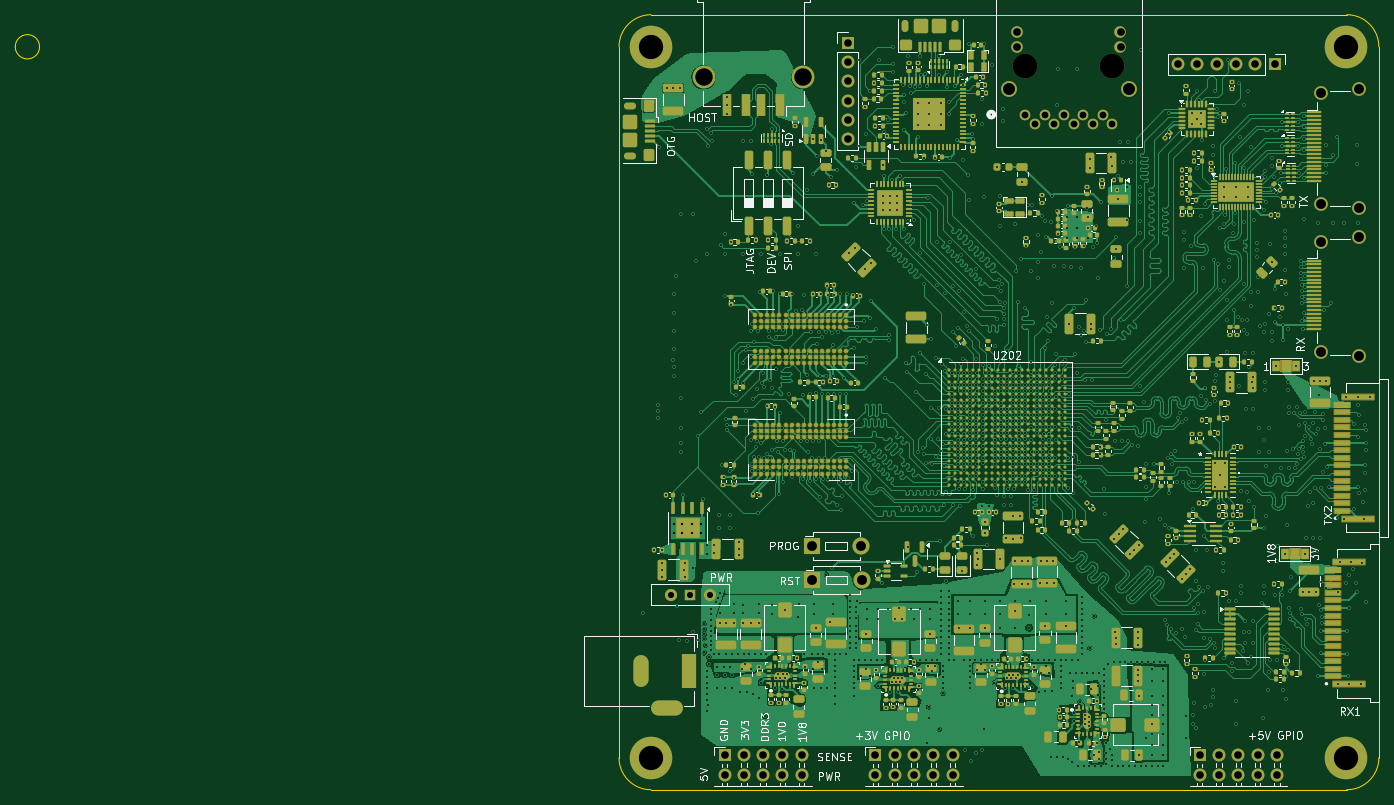
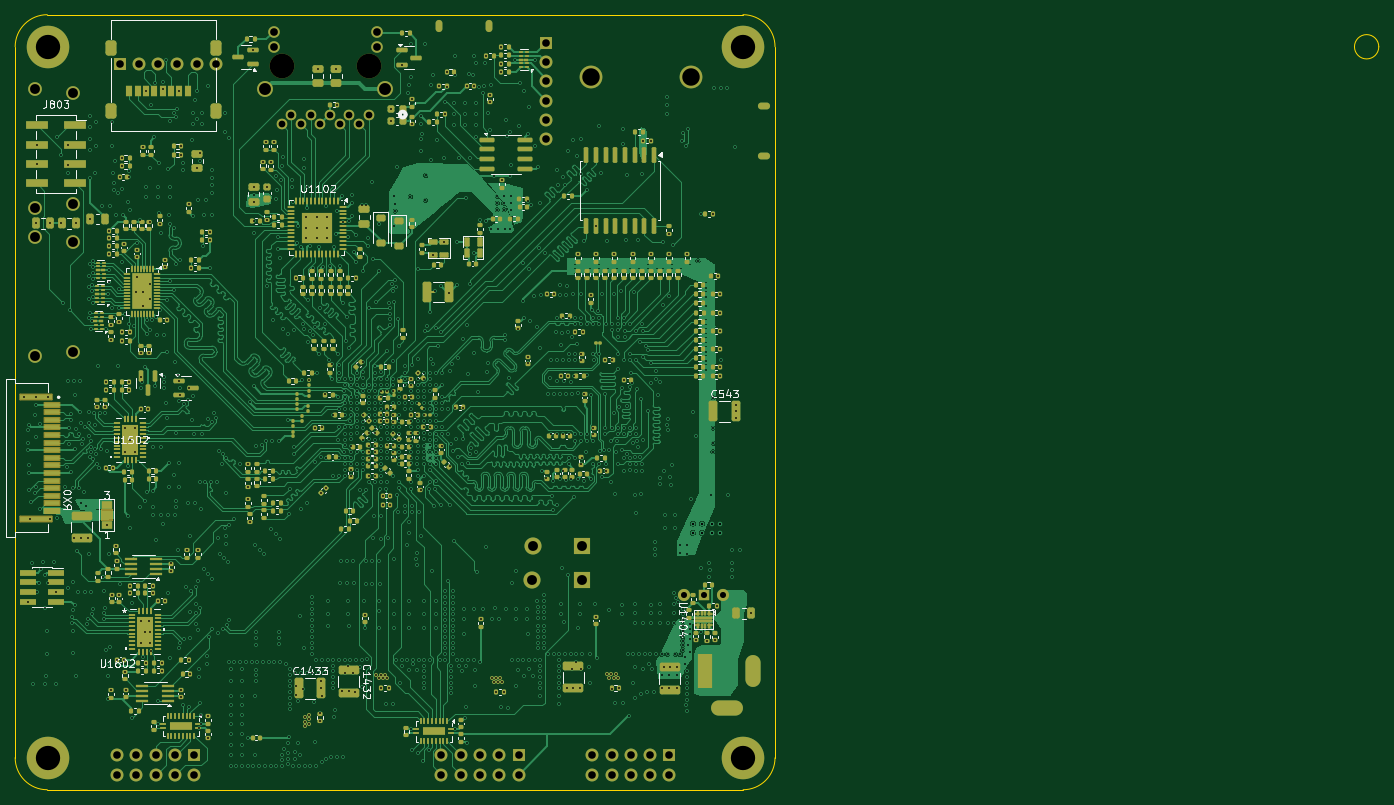
Circuit board: 14 layer files. Board 179.5 x 102.0 mm.
- bottom_copper: zynq_test-B_Cu.gbr (408652 bytes)
- bottom_mask: zynq_test-B_Mask.gbr (42849 bytes)
- paste: zynq_test-B_Paste.gbr (39915 bytes)
- bottom_silk: zynq_test-B_Silkscreen.gbr (70219 bytes)
- outline: zynq_test-Edge_Cuts.gbr (1132 bytes)
- top_copper: zynq_test-F_Cu.gbr (517028 bytes)
- top_mask: zynq_test-F_Mask.gbr (64093 bytes)
- paste: zynq_test-F_Paste.gbr (63077 bytes)
- top_silk: zynq_test-F_Silkscreen.gbr (96848 bytes)
- inner_copper: zynq_test-GND1.gbr (1468180 bytes)
- inner_copper: zynq_test-GND2.gbr (1468180 bytes)
- inner_copper: zynq_test-GND3.gbr (1468180 bytes)
- drill: zynq_test-NPTH.drl (367 bytes)
- drill: zynq_test-PTH.drl (29401 bytes)

=== bottom_copper: zynq_test-B_Cu.gbr (408652 bytes, source omitted) ===
=== bottom_mask: zynq_test-B_Mask.gbr (42849 bytes, source omitted) ===
=== paste: zynq_test-B_Paste.gbr (39915 bytes, source omitted) ===
=== bottom_silk: zynq_test-B_Silkscreen.gbr (70219 bytes, source omitted) ===
=== outline: zynq_test-Edge_Cuts.gbr ===
%TF.GenerationSoftware,KiCad,Pcbnew,9.0.4*%
%TF.CreationDate,2025-11-16T17:21:23-06:00*%
%TF.ProjectId,zynq_test,7a796e71-5f74-4657-9374-2e6b69636164,rev?*%
%TF.SameCoordinates,Original*%
%TF.FileFunction,Profile,NP*%
%FSLAX46Y46*%
G04 Gerber Fmt 4.6, Leading zero omitted, Abs format (unit mm)*
G04 Created by KiCad (PCBNEW 9.0.4) date 2025-11-16 17:21:23*
%MOMM*%
%LPD*%
G01*
G04 APERTURE LIST*
%TA.AperFunction,Profile*%
%ADD10C,0.050000*%
%TD*%
G04 APERTURE END LIST*
D10*
X177860000Y-132380152D02*
X177860000Y-38819850D01*
X177860000Y-132380152D02*
G75*
G02*
X173640148Y-136600000I-4219900J52D01*
G01*
X82060000Y-136600000D02*
G75*
G02*
X77860000Y-132400000I0J4200000D01*
G01*
X82060000Y-136600000D02*
X173640148Y-136600000D01*
X77860000Y-38819850D02*
X77860000Y-132400000D01*
X1600000Y-38819850D02*
G75*
G02*
X-1600000Y-38819850I-1600000J0D01*
G01*
X-1600000Y-38819850D02*
G75*
G02*
X1600000Y-38819850I1600000J0D01*
G01*
X173640152Y-34600000D02*
G75*
G02*
X177860000Y-38819848I48J-4219800D01*
G01*
X77860000Y-38819848D02*
G75*
G02*
X82079848Y-34600000I4219850J-2D01*
G01*
X173640150Y-34600000D02*
X82079850Y-34600000D01*
M02*

=== top_copper: zynq_test-F_Cu.gbr (517028 bytes, source omitted) ===
=== top_mask: zynq_test-F_Mask.gbr (64093 bytes, source omitted) ===
=== paste: zynq_test-F_Paste.gbr (63077 bytes, source omitted) ===
=== top_silk: zynq_test-F_Silkscreen.gbr (96848 bytes, source omitted) ===
=== inner_copper: zynq_test-GND1.gbr (1468180 bytes, source omitted) ===
=== inner_copper: zynq_test-GND2.gbr (1468180 bytes, source omitted) ===
=== inner_copper: zynq_test-GND3.gbr (1468180 bytes, source omitted) ===
=== drill: zynq_test-NPTH.drl ===
M48
; DRILL file {KiCad 9.0.4} date 2025-11-16T17:21:29-0600
; FORMAT={-:-/ absolute / metric / decimal}
; #@! TF.CreationDate,2025-11-16T17:21:29-06:00
; #@! TF.GenerationSoftware,Kicad,Pcbnew,9.0.4
; #@! TF.FileFunction,NonPlated,1,8,NPTH
FMAT,2
METRIC
; #@! TA.AperFunction,NonPlated,NPTH,ComponentDrill
T1C3.251
%
G90
G05
T1
X131.348Y-41.393
X142.778Y-41.393
M30

=== drill: zynq_test-PTH.drl (29401 bytes, source omitted) ===
